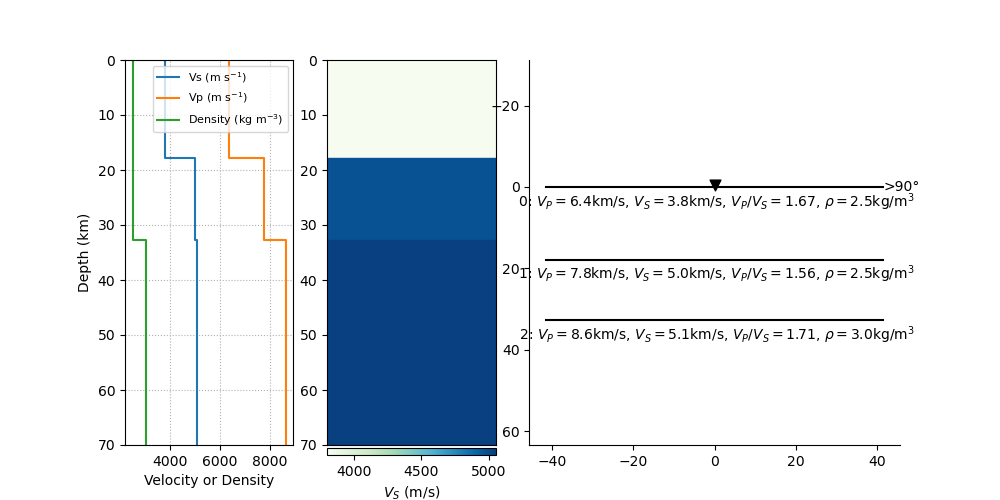

Source data for this figure (header and first rows):
index, thickn, rho, vp, vs, dip, strike, plunge, trend, ani
2, 17860, 2491, 6357, 3804, 0, 0, 0, 0, 0
3, 14948, 2492, 7753, 4980, 0, 0, 0, 0, 0
4, 0, 3044, 8634, 5053, 0, 0, 0, 0, 0
